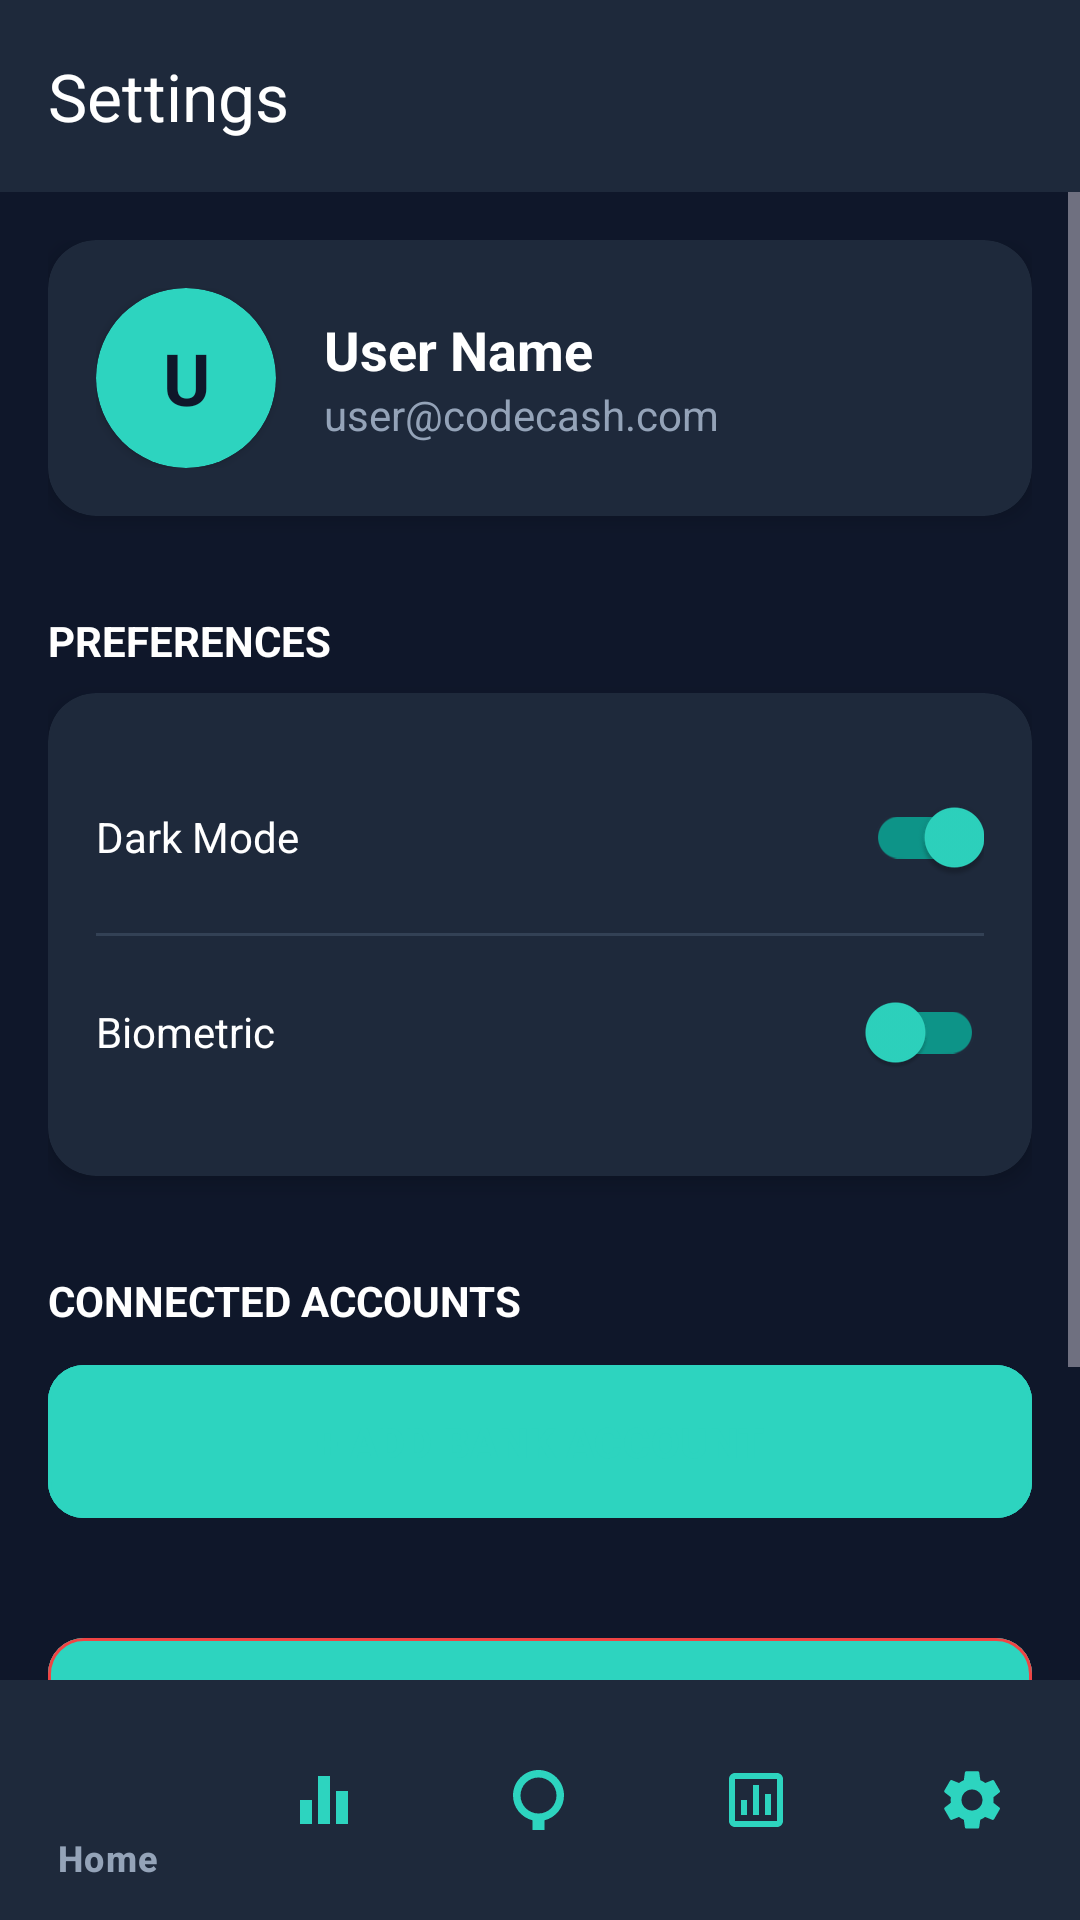

This screen was rendered from an Android layout file. Write that file and the resources it references.
<!-- AndroidManifest.xml: application theme Theme.CodeCash -->
<!-- res/layout/activity_settings.xml -->
<?xml version="1.0" encoding="utf-8"?>
<androidx.constraintlayout.widget.ConstraintLayout xmlns:android="http://schemas.android.com/apk/res/android"
    xmlns:app="http://schemas.android.com/apk/res-auto"
    android:layout_width="match_parent"
    android:layout_height="match_parent"
    android:background="@color/navy_dark">

    <androidx.appcompat.widget.Toolbar
        android:id="@+id/toolbar"
        android:layout_width="match_parent"
        android:layout_height="?attr/actionBarSize"
        android:background="@color/navy_primary"
        app:layout_constraintTop_toTopOf="parent"
        app:title="@string/settings"
        app:titleTextColor="@color/white" />

    <ScrollView
        android:layout_width="match_parent"
        android:layout_height="0dp"
        app:layout_constraintBottom_toTopOf="@+id/bottomNav"
        app:layout_constraintTop_toBottomOf="@id/toolbar">

        <LinearLayout
            android:layout_width="match_parent"
            android:layout_height="wrap_content"
            android:orientation="vertical"
            android:padding="16dp">

            
            <com.google.android.material.card.MaterialCardView
                style="@style/CodeCashCard"
                android:layout_width="match_parent"
                android:layout_height="wrap_content">

                <LinearLayout
                    android:layout_width="match_parent"
                    android:layout_height="wrap_content"
                    android:gravity="center_vertical"
                    android:orientation="horizontal">

                    <androidx.cardview.widget.CardView
                        android:layout_width="60dp"
                        android:layout_height="60dp"
                        app:cardBackgroundColor="@color/teal_primary"
                        app:cardCornerRadius="30dp">

                        <TextView
                            android:layout_width="match_parent"
                            android:layout_height="match_parent"
                            android:gravity="center"
                            android:text="U"
                            android:textColor="@color/navy_dark"
                            android:textSize="24sp"
                            android:textStyle="bold" />
                    </androidx.cardview.widget.CardView>

                    <LinearLayout
                        android:layout_width="wrap_content"
                        android:layout_height="wrap_content"
                        android:layout_marginStart="16dp"
                        android:orientation="vertical">

                        <TextView
                            android:id="@+id/tvUserName"
                            android:layout_width="wrap_content"
                            android:layout_height="wrap_content"
                            android:text="User Name"
                            android:textColor="@color/white"
                            android:textSize="18sp"
                            android:textStyle="bold" />

                        <TextView
                            android:id="@+id/tvUserEmail"
                            android:layout_width="wrap_content"
                            android:layout_height="wrap_content"
                            android:text="user@codecash.com"
                            android:textColor="@color/gray_light"
                            android:textSize="14sp" />
                    </LinearLayout>
                </LinearLayout>
            </com.google.android.material.card.MaterialCardView>

            <TextView
                android:layout_width="wrap_content"
                android:layout_height="wrap_content"
                android:layout_marginTop="32dp"
                android:text="@string/preferences"
                android:textColor="@color/white"
                android:textSize="14sp"
                android:textStyle="bold" />

            <com.google.android.material.card.MaterialCardView
                style="@style/CodeCashCard"
                android:layout_width="match_parent"
                android:layout_height="wrap_content"
                android:layout_marginTop="8dp">

                <LinearLayout
                    android:layout_width="match_parent"
                    android:layout_height="wrap_content"
                    android:orientation="vertical">

                    <RelativeLayout
                        android:layout_width="match_parent"
                        android:layout_height="wrap_content"
                        android:paddingVertical="8dp">

                        <TextView
                            android:layout_width="wrap_content"
                            android:layout_height="wrap_content"
                            android:layout_centerVertical="true"
                            android:text="@string/dark_mode"
                            android:textColor="@color/white" />

                        <com.google.android.material.switchmaterial.SwitchMaterial
                            android:id="@+id/switchDarkMode"
                            android:layout_width="wrap_content"
                            android:layout_height="wrap_content"
                            android:layout_alignParentEnd="true"
                            android:checked="true"
                            app:thumbTint="@color/teal_primary"
                            app:trackTint="@color/teal_dark" />
                    </RelativeLayout>

                    <View
                        android:layout_width="match_parent"
                        android:layout_height="1dp"
                        android:background="@color/navy_light" />

                    <RelativeLayout
                        android:layout_width="match_parent"
                        android:layout_height="wrap_content"
                        android:paddingVertical="8dp">

                        <TextView
                            android:layout_width="wrap_content"
                            android:layout_height="wrap_content"
                            android:layout_centerVertical="true"
                            android:text="@string/biometric"
                            android:textColor="@color/white" />

                        <com.google.android.material.switchmaterial.SwitchMaterial
                            android:id="@+id/switchBiometric"
                            android:layout_width="wrap_content"
                            android:layout_height="wrap_content"
                            android:layout_alignParentEnd="true"
                            app:thumbTint="@color/teal_primary"
                            app:trackTint="@color/teal_dark" />
                    </RelativeLayout>
                </LinearLayout>
            </com.google.android.material.card.MaterialCardView>

            <TextView
                android:layout_width="wrap_content"
                android:layout_height="wrap_content"
                android:layout_marginTop="32dp"
                android:text="@string/connected_accounts"
                android:textColor="@color/white"
                android:textSize="14sp"
                android:textStyle="bold" />

            <com.google.android.material.button.MaterialButton
                android:id="@+id/btnAddBank"
                style="@style/CodeCashButtonOutline"
                android:layout_width="match_parent"
                android:layout_height="wrap_content"
                android:layout_marginTop="8dp"
                android:text="@string/add_bank_account" />

            <com.google.android.material.button.MaterialButton
                android:id="@+id/btnDeleteAccount"
                style="@style/CodeCashButtonOutline"
                android:layout_width="match_parent"
                android:layout_height="wrap_content"
                android:layout_marginTop="32dp"
                android:text="@string/delete_account"
                app:strokeColor="@color/red_error"
                android:textColor="@color/red_error" />

            <com.google.android.material.button.MaterialButton
                android:id="@+id/btnLogout"
                style="@style/CodeCashButton"
                android:layout_width="match_parent"
                android:layout_height="wrap_content"
                android:layout_marginTop="16dp"
                android:text="@string/logout" />

        </LinearLayout>
    </ScrollView>

    <com.google.android.material.bottomnavigation.BottomNavigationView
        android:id="@+id/bottomNav"
        android:layout_width="match_parent"
        android:layout_height="wrap_content"
        android:background="@color/navy_primary"
        app:itemIconTint="@color/teal_primary"
        app:itemTextColor="@color/gray_light"
        app:layout_constraintBottom_toBottomOf="parent"
        app:menu="@menu/bottom_navigation_menu" />

</androidx.constraintlayout.widget.ConstraintLayout>
<!-- resources referenced by this layout -->
<resources>
  <color name="gray_light">#94a3b8</color>
  <color name="navy_dark">#0f172a</color>
  <color name="navy_light">#334155</color>
  <color name="navy_primary">#1e293b</color>
  <color name="red_error">#ef4444</color>
  <color name="teal_dark">#0d9488</color>
  <color name="teal_primary">#2dd4bf</color>
  <color name="white">#ffffff</color>
  <string name="add_bank_account">+ Add Bank Account</string>
  <string name="biometric">Biometric</string>
  <string name="connected_accounts">CONNECTED ACCOUNTS</string>
  <string name="dark_mode">Dark Mode</string>
  <string name="delete_account">Delete Account</string>
  <string name="logout">Logout</string>
  <string name="preferences">PREFERENCES</string>
  <string name="settings">Settings</string>
  <style name="CodeCashButton" parent="Widget.Material3.Button">
          <item name="android:backgroundTint">@color/teal_primary</item>
          <item name="android:textColor">@color/navy_dark</item>
          <item name="android:textAllCaps">true</item>
          <item name="android:padding">16dp</item>
          <item name="cornerRadius">12dp</item>
          <item name="android:textStyle">bold</item>
      </style>
  <style name="CodeCashButtonOutline" parent="Widget.Material3.Button.OutlinedButton">
          <item name="strokeColor">@color/teal_primary</item>
          <item name="android:textColor">@color/teal_primary</item>
          <item name="cornerRadius">12dp</item>
          <item name="android:padding">16dp</item>
      </style>
  <style name="CodeCashCard" parent="Widget.Material3.CardView.Elevated">
          <item name="cardBackgroundColor">@color/navy_primary</item>
          <item name="cardCornerRadius">16dp</item>
          <item name="cardElevation">4dp</item>
          <item name="contentPadding">16dp</item>
      </style>
  <style name="Theme.CodeCash" parent="Theme.Material3.Dark.NoActionBar">
          <item name="colorPrimary">@color/teal_primary</item>
          <item name="colorPrimaryDark">@color/teal_dark</item>
          <item name="colorAccent">@color/teal_light</item>
          <item name="android:colorBackground">@color/navy_dark</item>
          <item name="android:windowBackground">@color/navy_dark</item>
          <item name="android:statusBarColor">@color/navy_primary</item>
          <item name="android:navigationBarColor">@color/navy_dark</item>
          <item name="materialButtonStyle">@style/CodeCashButton</item>
          <item name="textInputStyle">@style/CodeCashTextInput</item>
      </style>
  <color name="teal_light">#5eead4</color>
  <style name="CodeCashTextInput" parent="Widget.Material3.TextInputLayout.OutlinedBox">
          <item name="boxStrokeColor">@color/teal_primary</item>
          <item name="hintTextColor">@color/gray_light</item>
          <item name="android:textColorHint">@color/gray_medium</item>
          <item name="endIconTint">@color/teal_primary</item>
      </style>
  <color name="gray_medium">#64748b</color>
</resources>
